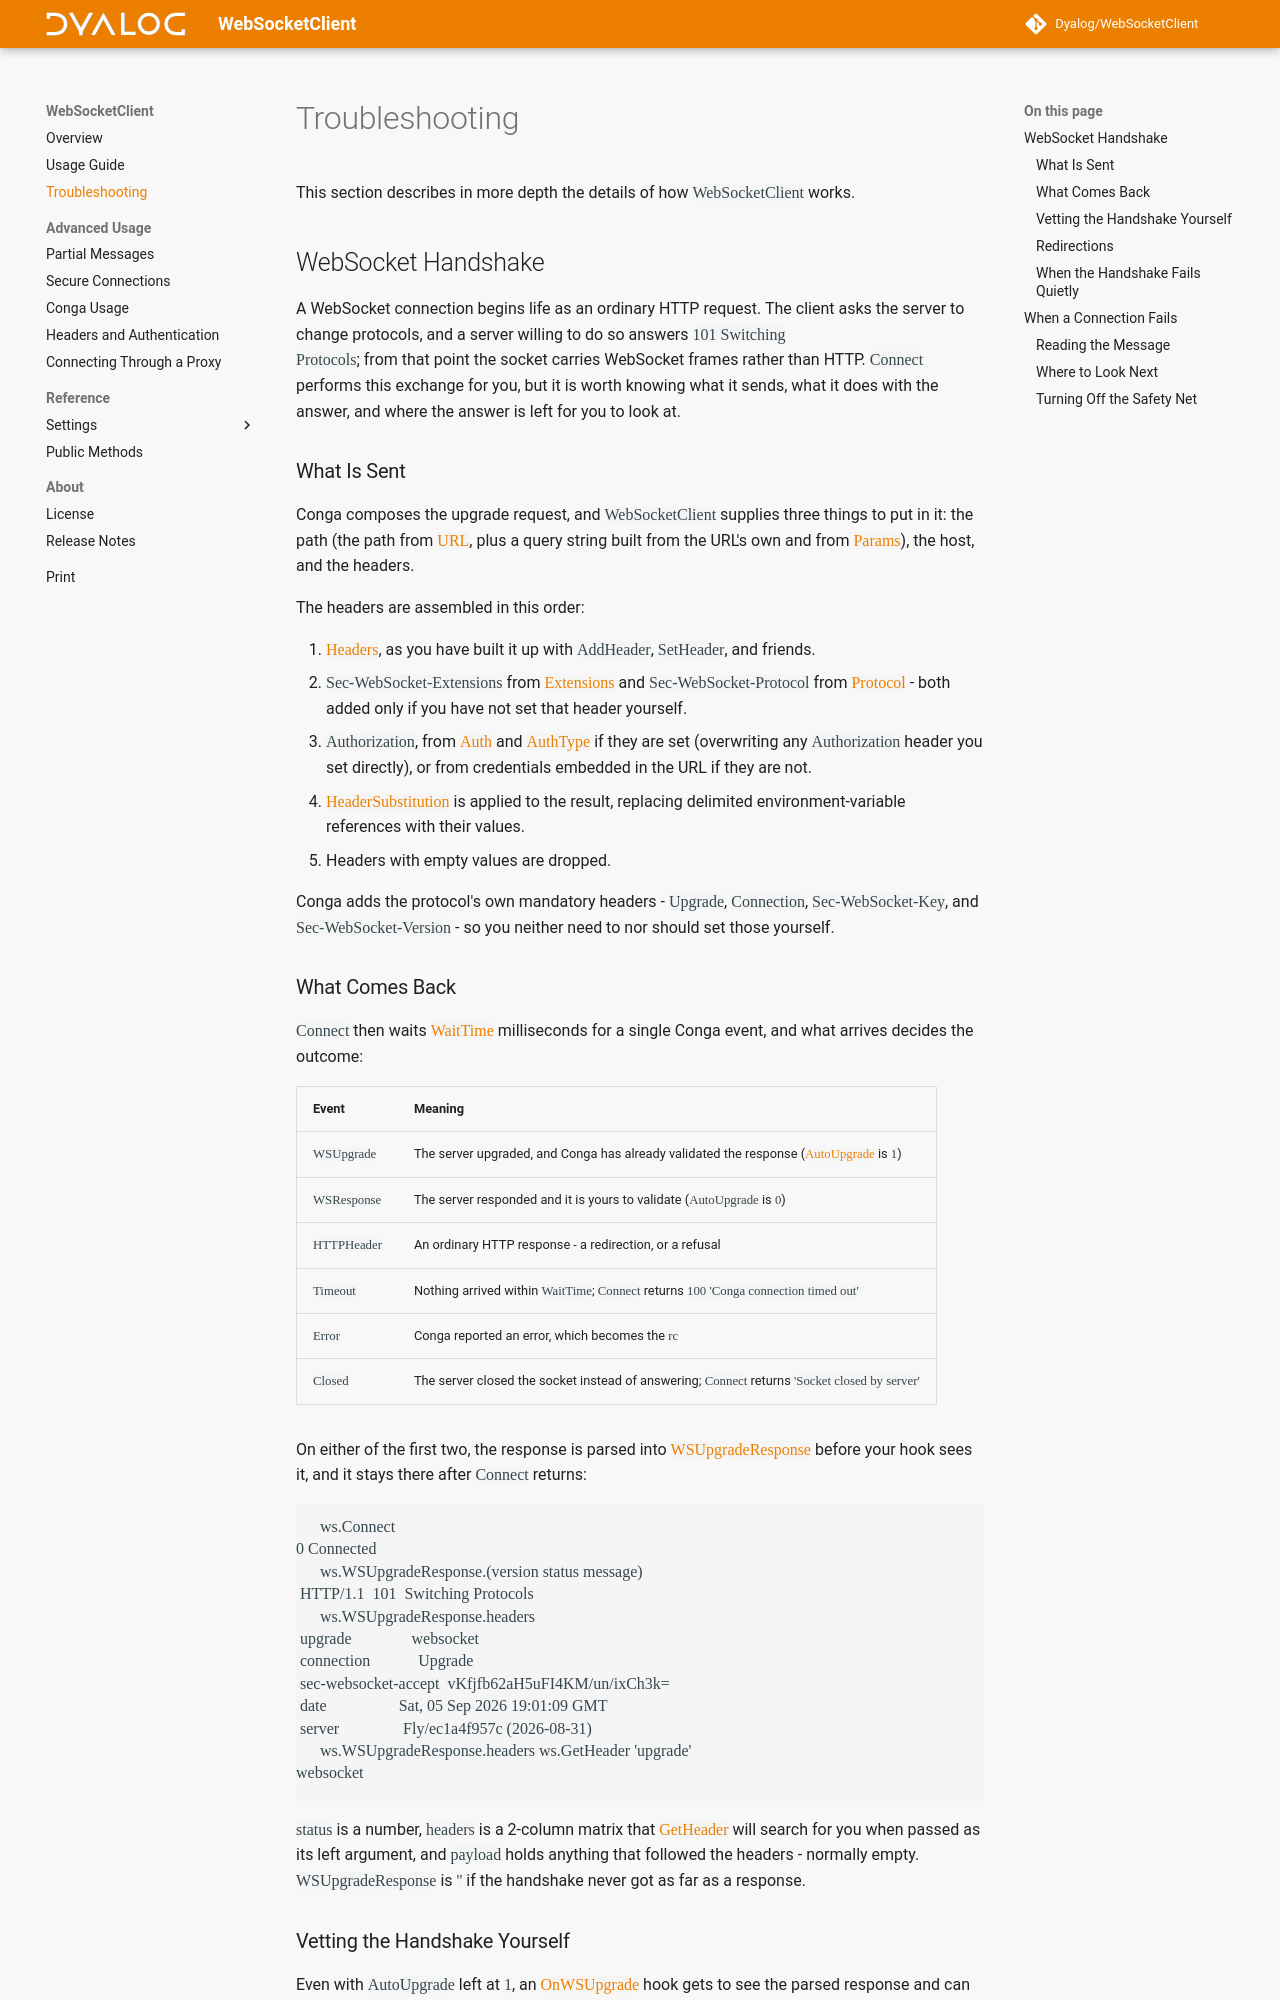

repository: Dyalog/WebSocketClient · page: 1.0/troubleshooting/index.html · generator: mkdocs

This section describes in more depth the details of how `WebSocketClient` works.

## WebSocket Handshake

A WebSocket connection begins life as an ordinary HTTP request. The client asks the
server to change protocols, and a server willing to do so answers `101 Switching
Protocols`; from that point the socket carries WebSocket frames rather than HTTP.
`Connect` performs this exchange for you, but it is worth knowing what it sends, what
it does with the answer, and where the answer is left for you to look at.

### What Is Sent

Conga composes the upgrade request, and `WebSocketClient` supplies three things to put
in it: the path (the path from [`URL`](settings-connect.md#url), plus a query string
built from the URL's own and from [`Params`](settings-connect.md#params)), the host,
and the headers.

The headers are assembled in this order:

1. [`Headers`](settings-connect.md#headers), as you have built it up with
   `AddHeader`, `SetHeader`, and friends.
1. `Sec-WebSocket-Extensions` from [`Extensions`](settings-websocket.md#extensions)
   and `Sec-WebSocket-Protocol` from [`Protocol`](settings-websocket.md#protocol) -
   both added only if you have not set that header yourself.
1. `Authorization`, from [`Auth`](settings-connect.md#auth) and
   [`AuthType`](settings-connect.md#authtype) if they are set (overwriting any
   `Authorization` header you set directly), or from credentials embedded in the URL
   if they are not.
1. [`HeaderSubstitution`](settings-connect.md#headersubstitution) is applied to the
   result, replacing delimited environment-variable references with their values.
1. Headers with empty values are dropped.

Conga adds the protocol's own mandatory headers - `Upgrade`, `Connection`,
`Sec-WebSocket-Key`, and `Sec-WebSocket-Version` - so you neither need to nor should
set those yourself.

### What Comes Back

`Connect` then waits [`WaitTime`](settings-conga.md#waittime) milliseconds for a
single Conga event, and what arrives decides the outcome:

| Event        | Meaning                                                                                                                     |
| ------------ | --------------------------------------------------------------------------------------------------------------------------- |
| `WSUpgrade`  | The server upgraded, and Conga has already validated the response ([`AutoUpgrade`](settings-connect.md#autoupgrade) is `1`) |
| `WSResponse` | The server responded and it is yours to validate (`AutoUpgrade` is `0`)                                                     |
| `HTTPHeader` | An ordinary HTTP response - a redirection, or a refusal                                                                     |
| `Timeout`    | Nothing arrived within `WaitTime`; `Connect` returns `100 'Conga connection timed out'`                                     |
| `Error`      | Conga reported an error, which becomes the `rc`                                                                             |
| `Closed`     | The server closed the socket instead of answering; `Connect` returns `'Socket closed by server'`                            |

On either of the first two, the response is parsed into
[`WSUpgradeResponse`](settings-websocket.md#wsupgraderesponse) before your hook sees
it, and it stays there after `Connect` returns:

```
      ws.Connect
0 Connected
      ws.WSUpgradeResponse.(version status message)
 HTTP/1.1  101  Switching Protocols
      ws.WSUpgradeResponse.headers
 upgrade               websocket
 connection            Upgrade
 sec-websocket-accept  vKfjfb62aH5uFI4KM/un/ixCh3k=
 date                  Sat, 05 Sep 2026 19:01:09 GMT
 server                Fly/ec1a4f957c (2026-08-31)
      ws.WSUpgradeResponse.headers ws.GetHeader 'upgrade'
websocket
```

`status` is a number, `headers` is a 2-column matrix that
[`GetHeader`](public-methods.md#getheader) will search for you when passed as its left
argument, and `payload` holds anything that followed the headers - normally empty.
`WSUpgradeResponse` is `''` if the handshake never got as far as a response.
